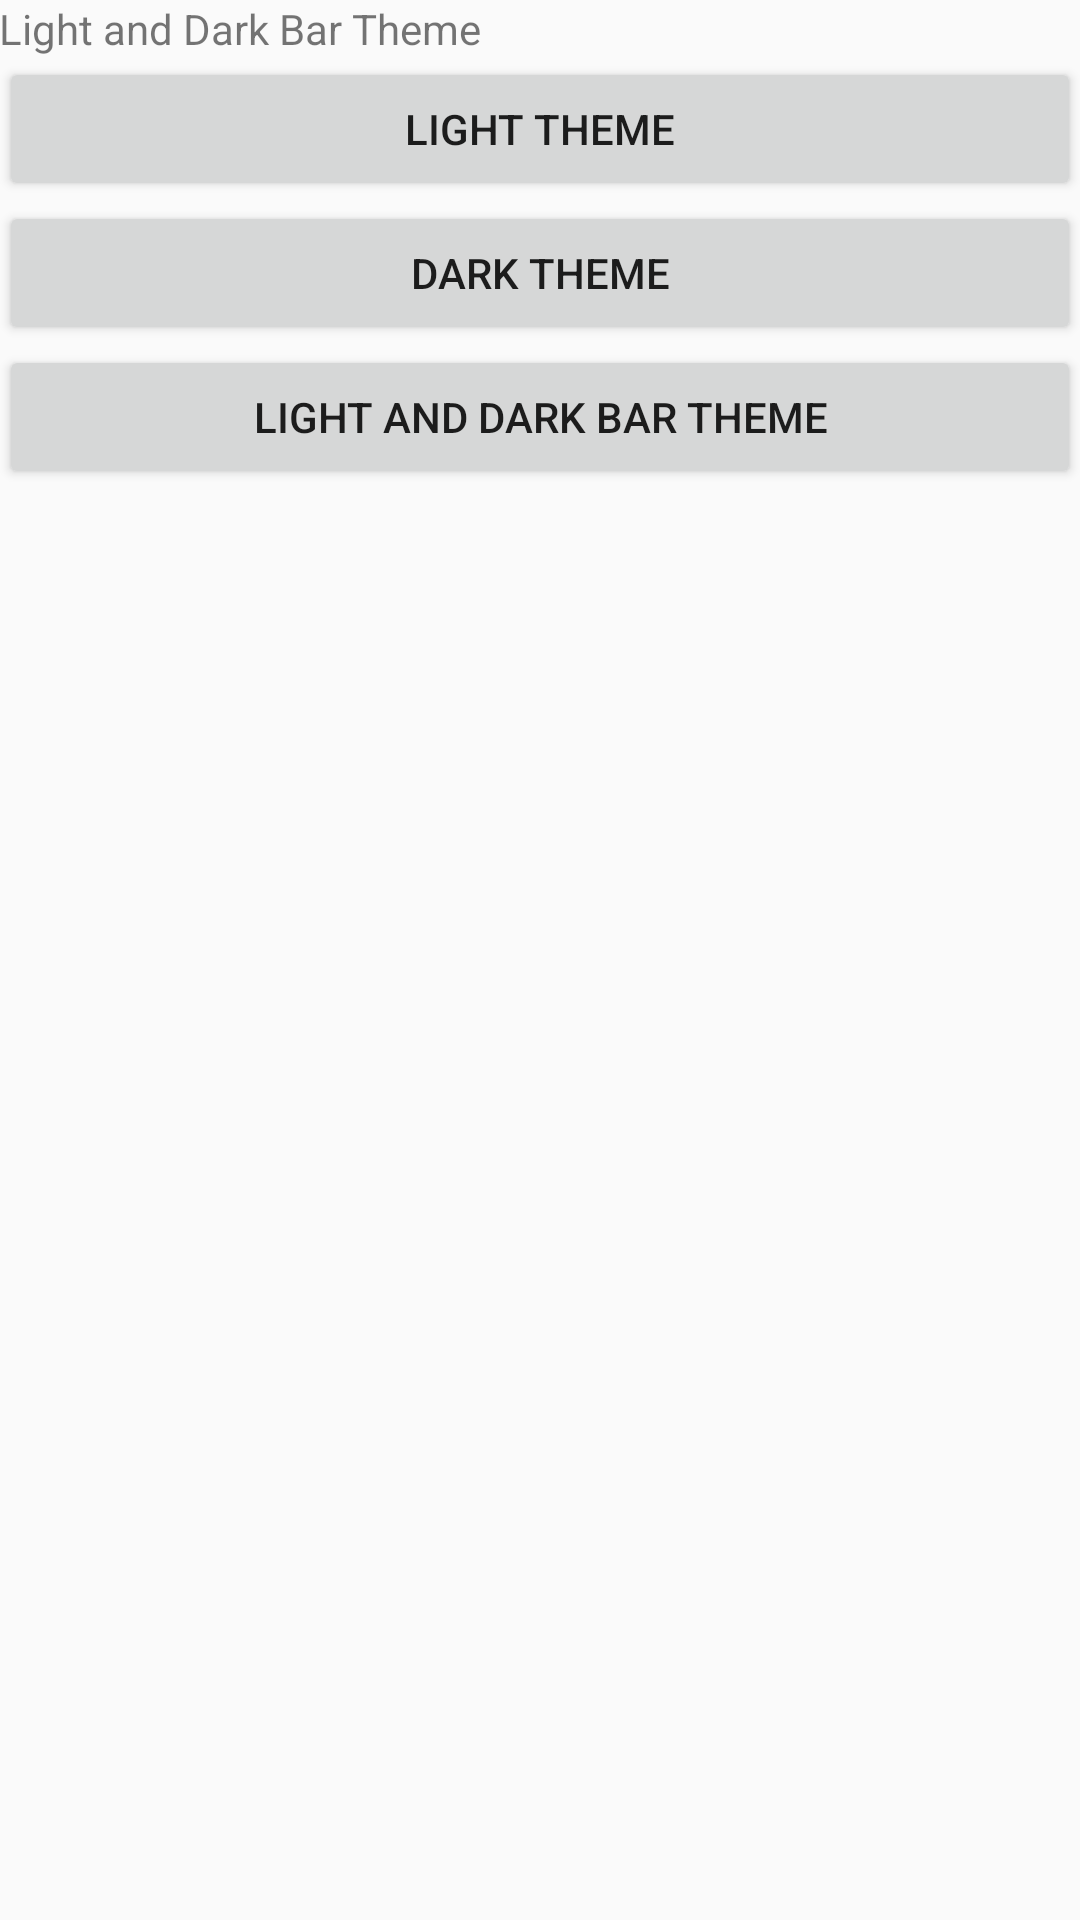

Here is an Android app screen rendered from its layout file. Give the layout XML and the strings, colors and styles it references.
<!-- AndroidManifest.xml: activity theme Theme.AppCompat.Light.DarkActionBar -->
<!-- res/layout/activity_theme_dark_light.xml -->
<LinearLayout xmlns:android="http://schemas.android.com/apk/res/android"
    xmlns:tools="http://schemas.android.com/tools"
    android:layout_width="match_parent"
    android:layout_height="match_parent"
    android:orientation="vertical"
    android:paddingBottom="@dimen/activity_vertical_margin"
    android:paddingLeft="@dimen/activity_horizontal_margin"
    android:paddingRight="@dimen/activity_horizontal_margin"
    android:paddingTop="@dimen/activity_vertical_margin"
    tools:context=".ThemeDarkLightActivity" >

    <TextView
        android:layout_width="wrap_content"
        android:layout_height="wrap_content"
        android:text="@string/darkLightTheme" />

    <Button
        android:layout_width="match_parent"
        android:layout_height="wrap_content"
        android:text="@string/lightTheme"
        android:onClick="fOpenLightThemeActivity" />
    
    <Button
        android:layout_width="match_parent"
        android:layout_height="wrap_content"
        android:text="@string/darkTheme"
        android:onClick="fOpenDarkThemeActivity" />
    
    <Button
        android:layout_width="match_parent"
        android:layout_height="wrap_content"
        android:text="@string/darkLightTheme" />

</LinearLayout>
<!-- resources referenced by this layout -->
<resources>
  <string name="darkLightTheme">Light and Dark Bar Theme</string>
  <string name="darkTheme">Dark Theme</string>
  <string name="lightTheme">Light Theme</string>
</resources>
